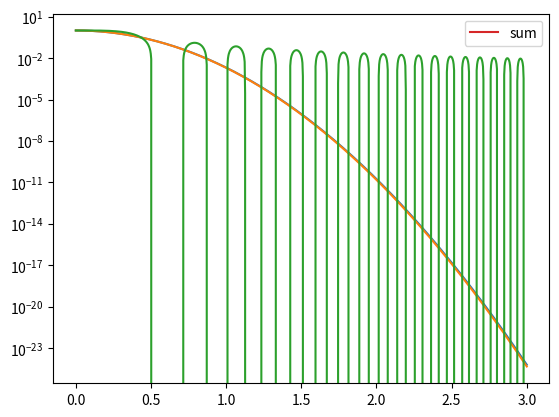

Recreate this plot in Python.
# -*- coding: utf-8 -*-
"""
Created on Tue Mar 17 17:37:38 2020

[redacted]
"""

import numpy as np
from scipy.special import kv
from scipy.constants import c
import matplotlib.pyplot as plt

z1=100
z2=2.5
sigma=15e-6
lam=10e-11
ext=2e-3
px=2048

electron=0.5109989500015e6
energy=182.5e9
radius=10760
magnet=23.94
deltalambdaoverlambda=0.1
gamma=energy/electron
sigmaCx=lam*(z1+z2)/sigma/2/np.pi
sigmaCq=sigmaCx/np.sqrt(2)/lam/z2

ex=1.46e-9
ey=2.9e-12


mina=0.4793*z2/(z1+z2)*np.pi*sigma*np.sqrt(2)
print("maximum colloid radius ",mina)

minsigkoverk=2*z2/(z1+z2)**2*2*np.pi/lam*sigma**2
print("maximum energy bandwith ",minsigkoverk)

s=1
sigmavcz=lam*(z1+z2)/2/np.pi/sigma
qmax=s*sigmavcz/np.sqrt(2)/lam/z2
print("maximum frequency ",qmax)

nmax=int(qmax**2*lam*z2)
print("maximum fringe number ",nmax)

deltaq=np.sqrt(nmax/lam/z2)-np.sqrt((nmax-1)/lam/z2)
print("maximal resolvable frequency ",deltaq)
s2=10
print("maximal resolvable frequency with ",s2," pixel for the last fringe ",deltaq/s2)

fov=1/deltaq*s2
print("suggested fov [mm] ",fov*1e3)
print("suggested px ",qmax*fov*np.sqrt(2))


#%%Puls length
v=np.sqrt(1-1/gamma**2)
deltac=magnet*(1/v-1)
print(deltac)

#%% temporal coherence
lc=lam/deltalambdaoverlambda
print(lc)

deltalambda=deltalambdaoverlambda*lam
deltanu=c/lam - c/(lam+deltalambda)
tc=1/(deltanu)
lc=c*tc
print(lc)

#%%fit factor for bandwidth
print(deltanu)
nu=c/lam
print(nu)
print((sigmaCx*3)**2/2/z2)

#%%beam size
beta=49
print(np.sqrt(beta*ey)*1e6)

#%% fit of sin(xx)/xx
deltalambdaoverlambda=0.2

deltalambda=deltalambdaoverlambda*lam
deltak=2*np.pi*(1/lam-1/(lam+deltalambda))

x=np.linspace(0,3*sigmaCx,1000)
fac=deltak/4/z2*x*x
i=np.sin(fac)/fac
i[0]=i[1]

def gauss(x,s):
    return(np.exp(-0.5*x*x/s/s))

from scipy.optimize import curve_fit

popt, pcov = curve_fit(gauss, x, i)
print(popt[0]*(deltak/z2)**(1/2))
print()


fac2=2*(deltak/z2)**(-1/2)

plt.plot(x/sigmaCx,gauss(x,fac2))
plt.plot(x/sigmaCx,gauss(x,popt[0]))
plt.plot(x/sigmaCx,i)  

#%% integration of cosine over an gaussian distribution
points=1000

k=2*np.pi/lam
ks=np.linspace(k-4*deltak,k+4*deltak,points)
ks_weight=np.exp(-0.5*(ks-k)**2/deltak**2)
x=np.linspace(0,3*sigmaCx,points)

def cos(k):
    return(np.cos(k*x**2/2/z2))
    
i=np.zeros(points)
for i in range(points):
    i+=cos(ks[i])*ks_weight[i]    
i=i/1000
icos=i/cos(k)

plt.plot(x,i,label='sum')
#plt.plot(x,icos,label='decay')
#plt.plot(x,cos(k),label='cosine')
plt.yscale('log')
plt.legend()

#%%  colloids density

lam=632e-9
radius=500e-9*2
# refrel=1+1e-1+1e-1j
refrel=1.457
d=1e-3

x=2*np.pi*radius/lam
rho=2*x*(np.real(refrel)-1)
Q=2-4/rho*np.sin(rho)+4/rho**2*(1-np.cos(rho))
# Q=3.9634450616970356
print(Q)
geo_cross=np.pi*radius**2
Cext=geo_cross/Q
print(Cext*1e13)

n=-np.log(0.95)/(d*Cext)
print(n*1e-14)

rat=4*np.pi*radius**3/3*n

print(rat**(-1))

#%% theoretical energy at sensor TODO

